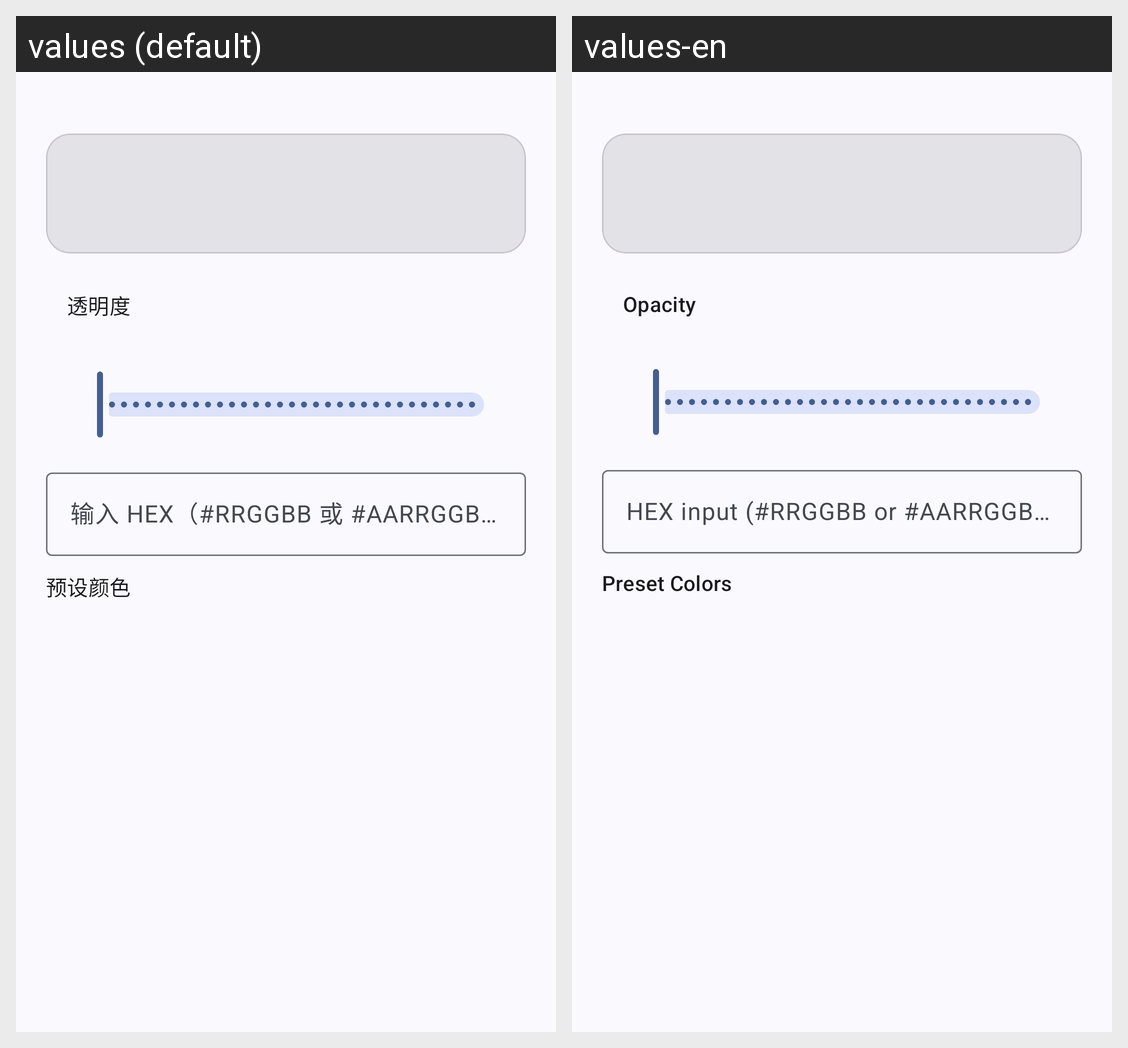

For this localized Android screen grid, give each drawn string resource with its value in every locale shown.
Android screen res/layout/dialog_color_picker_md3.xml rendered under 2 locales, left to right: values (default), values-en. Device: Nexus 5 (rendered at 1080×1920; each locale shown at half size, 540×960, under a caption strip naming it); theme Theme.GestureEVO.
Strings drawn on this screen, with the default value and each locale's value (text and hints the layout hard-codes, and strings that could not be matched under every locale, appear in the picture but are not listed):

color_picker_alpha
  values: 透明度
  values-en: Opacity

color_picker_hex_input_hint
  values: 输入 HEX（#RRGGBB 或 #AARRGGBB）
  values-en: HEX input (#RRGGBB or #AARRGGBB)

color_picker_presets
  values: 预设颜色
  values-en: Preset Colors
